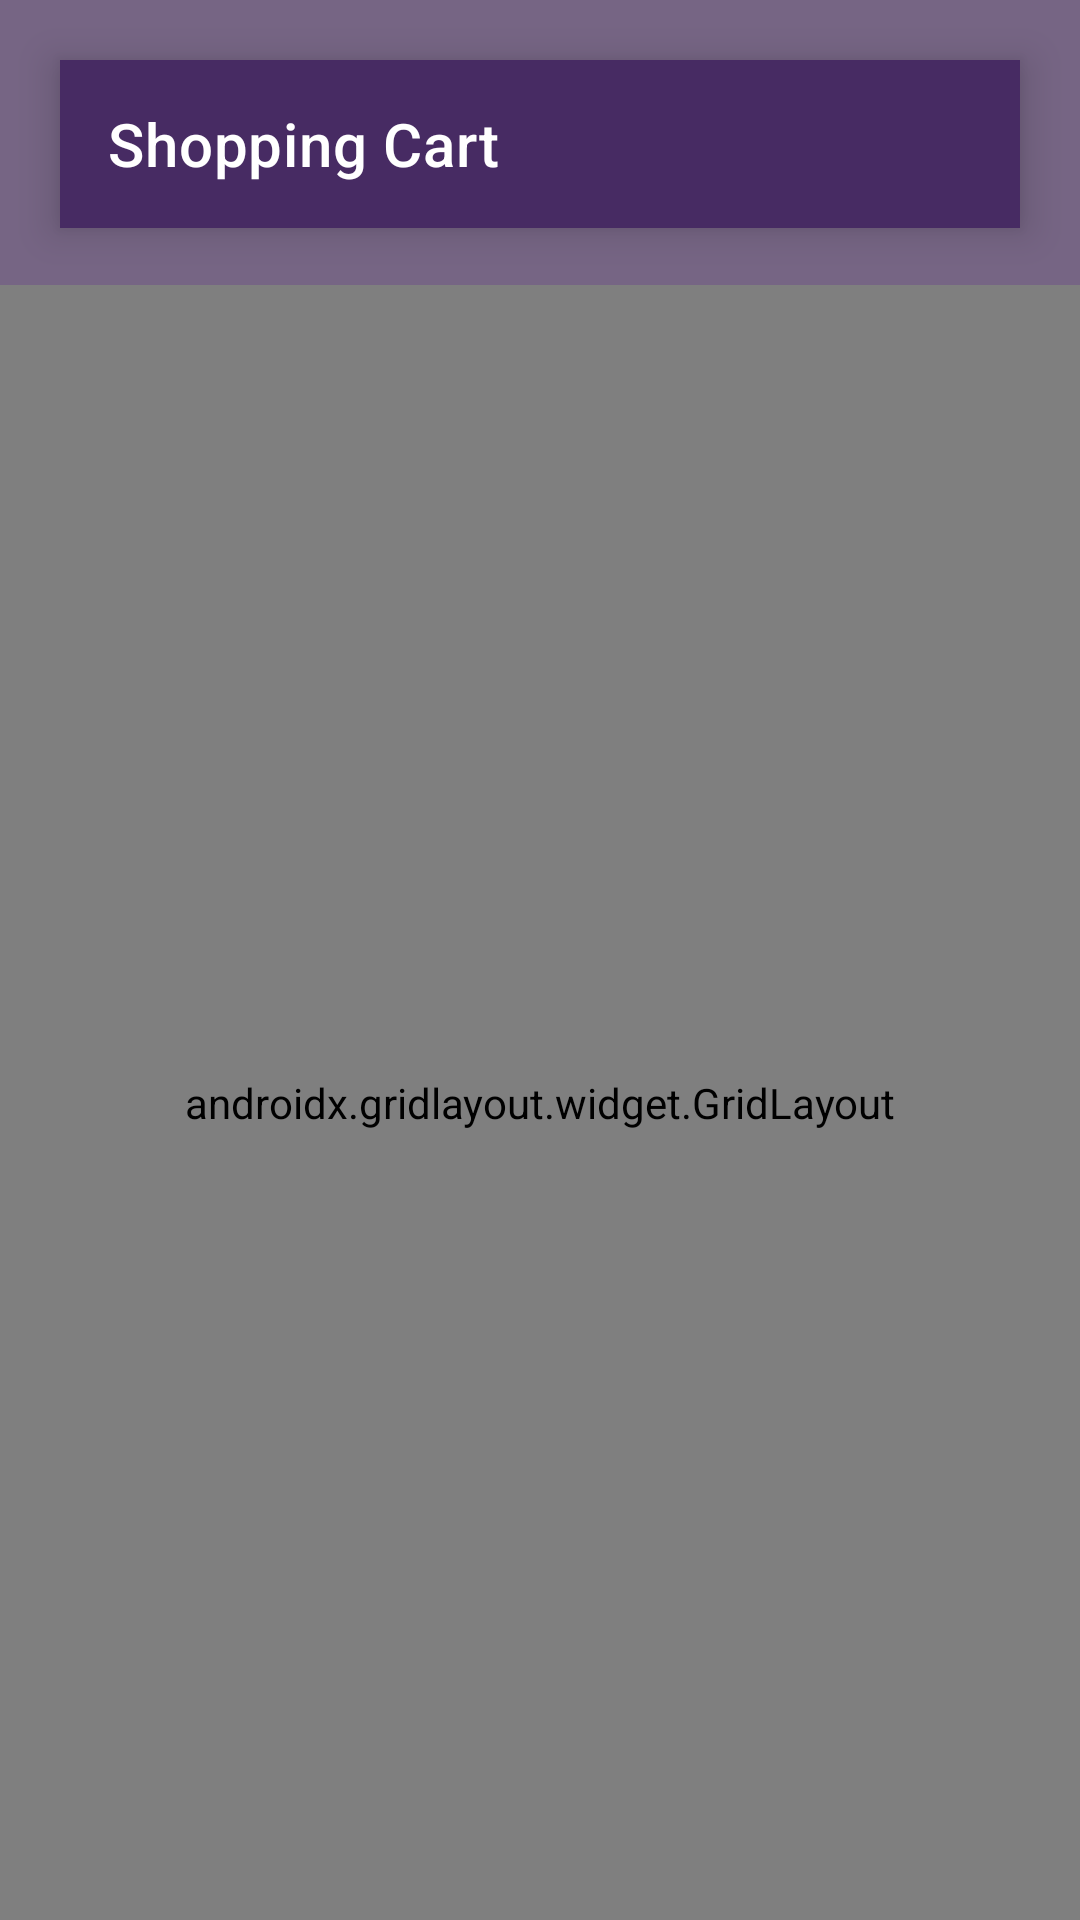

This screen was rendered from an Android layout file. Write that file and the resources it references.
<!-- AndroidManifest.xml: activity theme Theme.VeryCoolTeamApp.NoActionBar -->
<!-- res/layout/activity_shopping_cart.xml -->
<?xml version="1.0" encoding="utf-8"?>
<androidx.constraintlayout.widget.ConstraintLayout xmlns:android="http://schemas.android.com/apk/res/android"
    xmlns:app="http://schemas.android.com/apk/res-auto"
    xmlns:tools="http://schemas.android.com/tools"
    android:layout_width="match_parent"
    android:layout_height="match_parent"
    android:background="@drawable/bg"
    tools:context=".ShoppingCartActivity">

    <androidx.appcompat.widget.Toolbar
        android:id="@+id/Toolbar"
        android:layout_width="0dp"
        android:layout_height="wrap_content"
        android:layout_gravity="center"
        android:layout_marginStart="20dp"
        android:layout_marginTop="20dp"
        android:layout_marginEnd="20dp"
        android:background="@color/otherpurple1"
        android:elevation="8dp"
        android:minHeight="?attr/actionBarSize"
        android:theme="@style/Theme.VeryCoolTeamApp"
        app:layout_constraintEnd_toEndOf="parent"
        app:layout_constraintHorizontal_bias="0.5"
        app:layout_constraintStart_toStartOf="parent"
        app:layout_constraintTop_toTopOf="parent"
        app:subtitleTextColor="@color/white"
        app:title="Shopping Cart"
        app:titleTextColor="@color/white" />

    <androidx.gridlayout.widget.GridLayout
        android:id="@+id/GridLayout"
        android:layout_width="match_parent"
        android:layout_height="match_parent"
        android:layout_marginTop="95dp"
        android:clickable="true"
        android:focusable="true"
        app:columnCount="2"
        app:layout_constraintBottom_toBottomOf="parent"
        app:layout_constraintEnd_toEndOf="parent"
        app:layout_constraintStart_toStartOf="parent"
        app:layout_constraintTop_toBottomOf="@+id/Toolbar"
        app:rowCount="2">

        <androidx.cardview.widget.CardView
            android:id="@+id/CardViewTheChimmyBurburgur"
            android:layout_width="match_parent"
            android:layout_height="wrap_content"
            android:layout_margin="20dp"
            android:clickable="true"
            android:focusable="true"
            android:focusableInTouchMode="true"
            app:cardCornerRadius="16dp"
            app:cardElevation="8dp"
            app:layout_column="0"
            app:layout_columnWeight="1"
            app:layout_gravity="fill"
            app:layout_row="0"
            app:layout_rowWeight="1">

            <LinearLayout
                android:layout_width="match_parent"
                android:layout_height="match_parent"
                android:orientation="vertical">

                <LinearLayout
                    android:id="@+id/linearLayout"
                    android:layout_width="match_parent"
                    android:layout_height="wrap_content"
                    android:layout_marginTop="0dp"
                    android:orientation="horizontal"
                    android:padding="5sp"
                    app:layout_constraintEnd_toEndOf="parent"
                    app:layout_constraintStart_toStartOf="parent"
                    app:layout_constraintTop_toTopOf="parent">

                    <com.makeramen.roundedimageview.RoundedImageView
                        android:layout_width="100sp"
                        android:layout_height="100sp"
                        android:layout_margin="10sp"
                        android:scaleType="centerCrop"
                        android:src="@drawable/hamburger"
                        app:riv_corner_radius="10sp" />

                    <LinearLayout
                        android:layout_width="match_parent"
                        android:layout_height="match_parent"
                        android:layout_marginEnd="10sp"
                        android:gravity="center_vertical"
                        android:orientation="vertical">

                        <TextView
                            android:layout_width="match_parent"
                            android:layout_height="wrap_content"
                            android:text="@string/burger_name_1"
                            android:textColor="@color/otherpurple2"
                            android:textSize="17sp"
                            android:textStyle="bold" />

                        <TextView
                            android:layout_width="match_parent"
                            android:layout_height="wrap_content"
                            android:text="300฿ for 3 pieces"
                            android:textColor="@color/otherpurple2"
                            android:textSize="15sp" />

                    </LinearLayout>
                </LinearLayout>

                <LinearLayout
                    android:id="@+id/linearLayout1"
                    android:layout_width="match_parent"
                    android:layout_height="wrap_content"
                    android:layout_marginTop="0dp"
                    android:orientation="horizontal"
                    android:padding="5sp"
                    app:layout_constraintEnd_toEndOf="parent"
                    app:layout_constraintStart_toStartOf="parent"
                    app:layout_constraintTop_toTopOf="parent">

                    <com.makeramen.roundedimageview.RoundedImageView
                        android:layout_width="100sp"
                        android:layout_height="100sp"
                        android:layout_margin="10sp"
                        android:scaleType="centerCrop"
                        android:src="@drawable/burger2"
                        app:riv_corner_radius="10sp" />

                    <LinearLayout
                        android:layout_width="match_parent"
                        android:layout_height="match_parent"
                        android:layout_marginEnd="10sp"
                        android:gravity="center_vertical"
                        android:orientation="vertical">

                        <TextView
                            android:layout_width="match_parent"
                            android:layout_height="wrap_content"
                            android:text="The Boosted Burger"
                            android:textColor="@color/otherpurple2"
                            android:textSize="17sp"
                            android:textStyle="bold" />

                        <TextView
                            android:layout_width="match_parent"
                            android:layout_height="wrap_content"
                            android:text="160฿ for 2 pieces"
                            android:textColor="@color/otherpurple2"
                            android:textSize="15sp" />

                    </LinearLayout>
                </LinearLayout>

                <LinearLayout
                    android:id="@+id/linearLayout2"
                    android:layout_width="match_parent"
                    android:layout_height="wrap_content"
                    android:layout_marginTop="0dp"
                    android:orientation="horizontal"
                    android:padding="5sp"
                    app:layout_constraintEnd_toEndOf="parent"
                    app:layout_constraintStart_toStartOf="parent"
                    app:layout_constraintTop_toTopOf="parent">

                    <com.makeramen.roundedimageview.RoundedImageView
                        android:layout_width="100sp"
                        android:layout_height="100sp"
                        android:layout_margin="10sp"
                        android:scaleType="centerCrop"
                        android:src="@drawable/fries"
                        app:riv_corner_radius="10sp" />

                    <LinearLayout
                        android:layout_width="match_parent"
                        android:layout_height="match_parent"
                        android:layout_marginEnd="10sp"
                        android:gravity="center_vertical"
                        android:orientation="vertical">

                        <TextView
                            android:layout_width="match_parent"
                            android:layout_height="wrap_content"
                            android:text="Fries"
                            android:textColor="@color/otherpurple2"
                            android:textSize="17sp"
                            android:textStyle="bold" />

                        <TextView
                            android:layout_width="match_parent"
                            android:layout_height="wrap_content"
                            android:text="60฿ for 1 box"
                            android:textColor="@color/otherpurple2"
                            android:textSize="15sp" />

                    </LinearLayout>
                </LinearLayout>

                <Button
                    android:id="@+id/button3"
                    android:layout_width="match_parent"
                    android:layout_height="wrap_content"
                    android:layout_marginBottom="0dp"
                    android:background="@drawable/button_background"
                    android:text="PAY NOW"
                    android:textColor="@color/white" />
            </LinearLayout>
        </androidx.cardview.widget.CardView>
    </androidx.gridlayout.widget.GridLayout>

</androidx.constraintlayout.widget.ConstraintLayout>
<!-- resources referenced by this layout -->
<resources>
  <color name="otherpurple1">#472b63</color>
  <color name="otherpurple2">#421a69</color>
  <color name="white">#FFFFFFFF</color>
  <!-- drawable bg: png bitmap (drawable, 33541 bytes) -->
  <!-- drawable burger2: jpg bitmap (drawable, 4658 bytes) -->
  <!-- drawable button_background (drawable) -->
  <?xml version="1.0" encoding="utf-8"?>
  <shape xmlns:android="http://schemas.android.com/apk/res/android"
      android:shape="rectangle">
      <solid android:color="@color/buttonGreen"/>
      <corners android:radius="22dp"/>
  </shape>
  <!-- drawable fries: jpg bitmap (drawable, 2334 bytes) -->
  <!-- drawable hamburger: png bitmap (drawable, 17344 bytes) -->
  <string name="burger_name_1">The Chimmy Burburgur</string>
  <style name="Theme.VeryCoolTeamApp" parent="Theme.MaterialComponents.DayNight.NoActionBar">
          
          <item name="colorPrimary">@color/otherpurple1</item>
          <item name="colorPrimaryVariant">@color/otherpurple2</item>
          <item name="colorOnPrimary">@color/otherpurple2</item>
          
          <item name="colorSecondary">@color/purple1</item>
          <item name="colorSecondaryVariant">@color/purple2</item>
          <item name="colorOnSecondary">@color/purple3</item>
          
          <item name="colorControlNormal">@color/white</item>
          <item name="windowNoTitle">true</item>
          <item name="windowActionBar">false</item>
          
      </style>
  <style name="Theme.VeryCoolTeamApp.NoActionBar">
          <item name="windowActionBar">false</item>
          <item name="windowNoTitle">true</item>
      </style>
  <color name="buttonGreen">#00dd5b</color>
  <color name="purple1">#634181</color>
  <color name="purple2">#603c7c</color>
  <color name="purple3">#5c3b79</color>
</resources>
